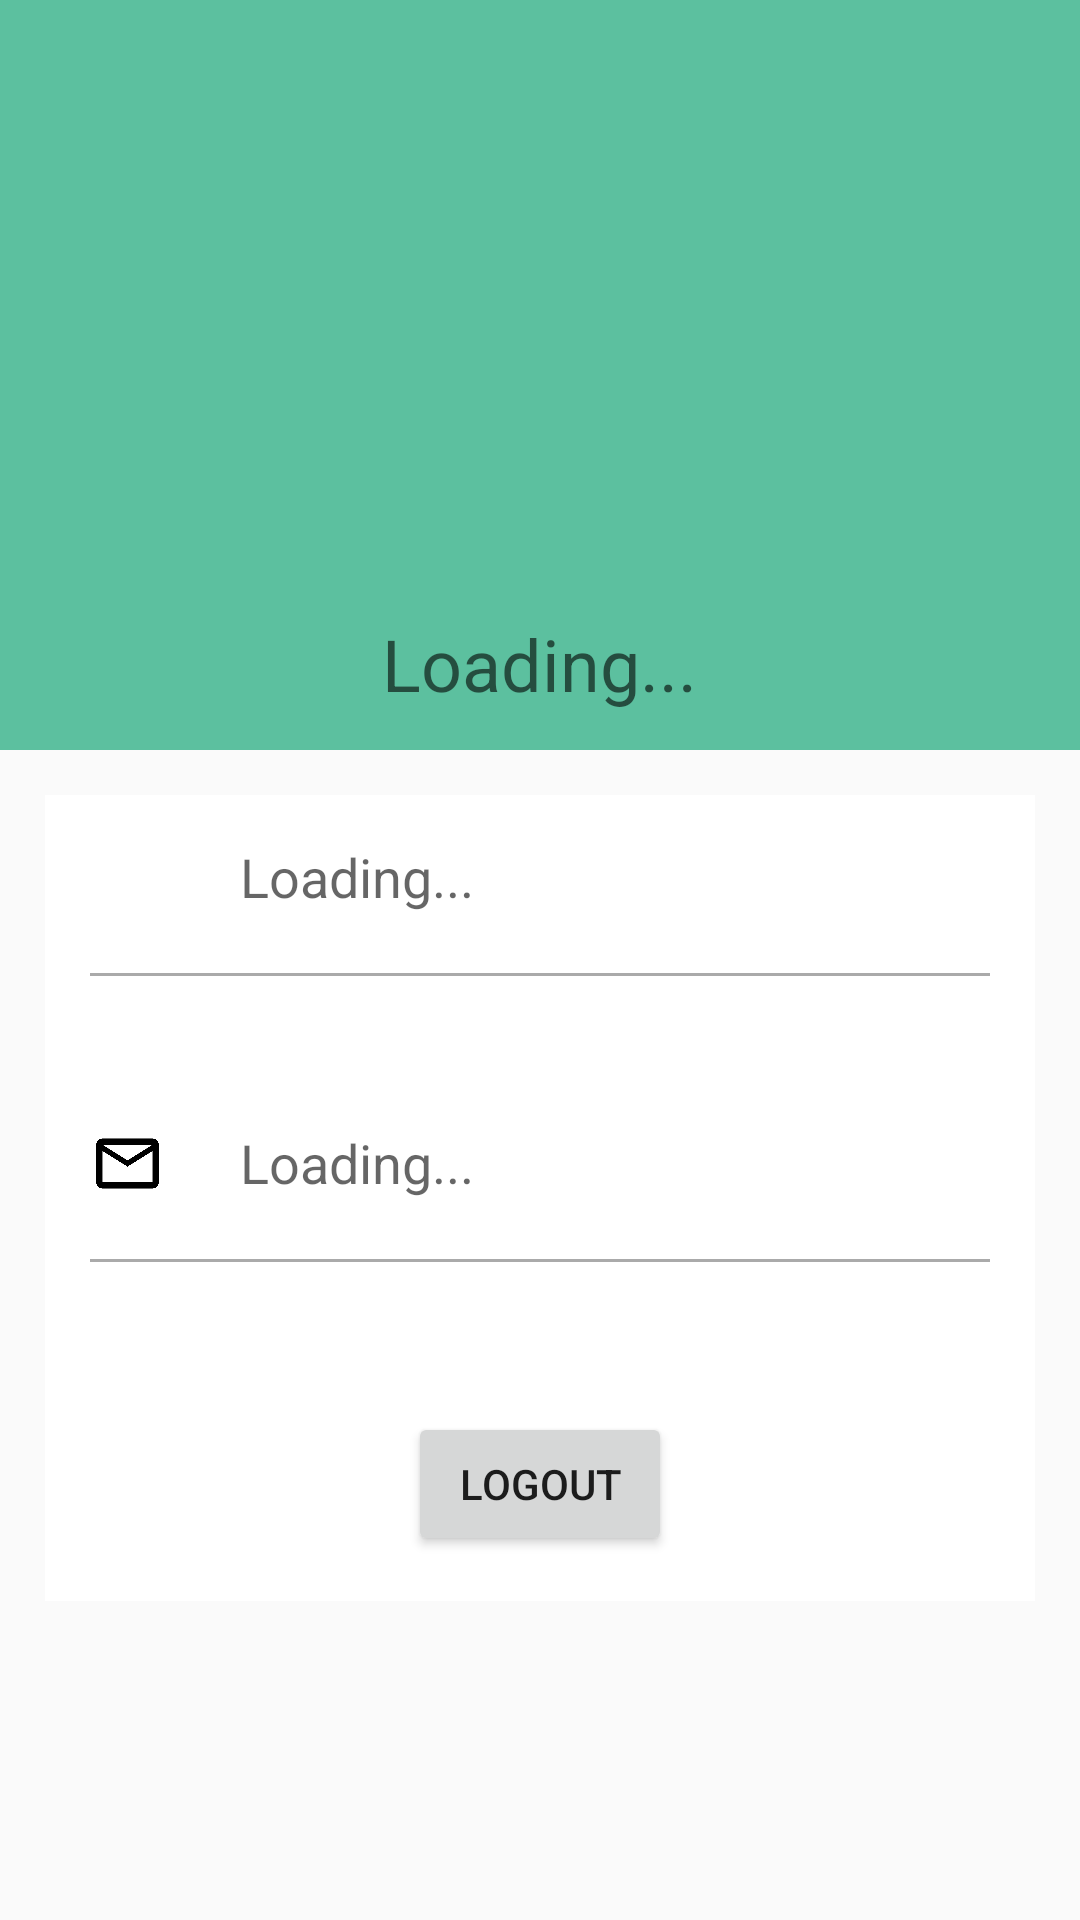

Here is an Android app screen rendered from its layout file. Give the layout XML and the strings, colors and styles it references.
<!-- AndroidManifest.xml: application theme Theme.Mealer28 -->
<!-- res/layout/activity_cook_profile.xml -->
<?xml version="1.0" encoding="utf-8"?>
<LinearLayout xmlns:android="http://schemas.android.com/apk/res/android"
    xmlns:app="http://schemas.android.com/apk/res-auto"
    xmlns:tools="http://schemas.android.com/tools"
    android:layout_width="match_parent"
    android:layout_height="match_parent"
    tools:context=".CookProfileActivity">


    <LinearLayout
        android:layout_width="match_parent"
        android:layout_height="wrap_content"
        android:orientation="vertical">


        <RelativeLayout
            android:layout_width="match_parent"
            android:layout_height="250dp"
            android:background="#5cc09F">

            <ImageView
                android:layout_width="150dp"
                android:layout_height="150dp"
                android:id="@+id/imageProfile"
                android:layout_centerInParent="true"
                android:background="@drawable/imageprofile"/>

            <TextView
                android:layout_width="wrap_content"
                android:layout_height="wrap_content"
                android:id="@+id/welcomeTextCook"
                android:layout_below="@+id/imageProfile"
                android:hint="Loading..."
                android:layout_centerHorizontal="true"
                android:layout_marginTop="5dp"
                android:textAppearance="@style/TextAppearance.AppCompat.Headline"
                android:textColor="@color/white"/>

        </RelativeLayout>

        <RelativeLayout
            android:layout_width="match_parent"
            android:layout_height="match_parent"
            android:padding="15dp"
            android:layout_margin="15dp"
            android:background="@color/white">

            <ImageView
                android:layout_width="25dp"
                android:layout_height="25dp"
                android:id="@+id/icprofile"
                android:background="@drawable/icprofile"/>

            <TextView
                android:layout_width="wrap_content"
                android:layout_height="wrap_content"
                android:id="@+id/textShowFullName"
                android:layout_alignStart="@+id/icprofile"
                android:hint="Loading..."
                android:layout_marginStart="50dp"
                android:textSize="18sp"/>

            <View
                android:id="@+id/viewFullName"
                android:layout_width="match_parent"
                android:layout_height="1dp"
                android:layout_marginTop="20dp"
                android:layout_below="@+id/textShowFullName"
                android:background="@android:color/darker_gray"/>


            <ImageView
                android:layout_width="25dp"
                android:layout_height="25dp"
                android:id="@+id/icemail"
                android:background="@drawable/icpassword"
                android:layout_below="@+id/viewFullName"
                android:layout_marginTop="50dp"/>


            <TextView
                android:layout_width="wrap_content"
                android:layout_height="wrap_content"
                android:id="@+id/textShowEmail"
                android:layout_alignStart="@+id/icemail"
                android:hint="Loading..."
                android:layout_marginStart="50dp"
                android:layout_below="@+id/viewFullName"
                android:layout_marginTop="50dp"
                android:textSize="18sp"/>

            <View
                android:id="@+id/viewEmail"
                android:layout_width="match_parent"
                android:layout_height="1dp"
                android:layout_marginTop="20dp"
                android:layout_below="@+id/textShowEmail"
                android:background="@android:color/darker_gray"/>


            <ProgressBar
                android:layout_width="wrap_content"
                android:layout_height="wrap_content"
                android:id="@+id/progressBarProfile"
                android:layout_centerHorizontal="true"
                android:layout_centerVertical="true"
                android:elevation="10dp"
                android:visibility="gone"/>


            <Button
                android:id="@+id/logoutButton"
                android:layout_width="wrap_content"
                android:layout_height="wrap_content"
                android:layout_below="@+id/viewEmail"
                android:layout_centerHorizontal="true"
                android:layout_marginTop="50dp"
                android:text="Logout"/>


        </RelativeLayout>



    </LinearLayout>

</LinearLayout>
<!-- resources referenced by this layout -->
<resources>
  <!-- drawable icpassword: png bitmap (drawable-v24, 5603 bytes) -->
  <style name="Theme.Mealer28" parent="Theme.AppCompat.Light.DarkActionBar">
          
          <item name="colorPrimary">@color/purple_500</item>
          <item name="colorPrimaryDark">@color/purple_700</item>
          <item name="colorAccent">@color/teal_200</item>
          
      </style>
  <!-- not gathered from this repository: default colours our renderer supplied (Android Studio template values) -->
  <color name="purple_500">#FF6200EE</color>
  <color name="purple_700">#FF3700B3</color>
  <color name="teal_200">#FF03DAC5</color>
  <color name="white">#FFFFFFFF</color>
</resources>
